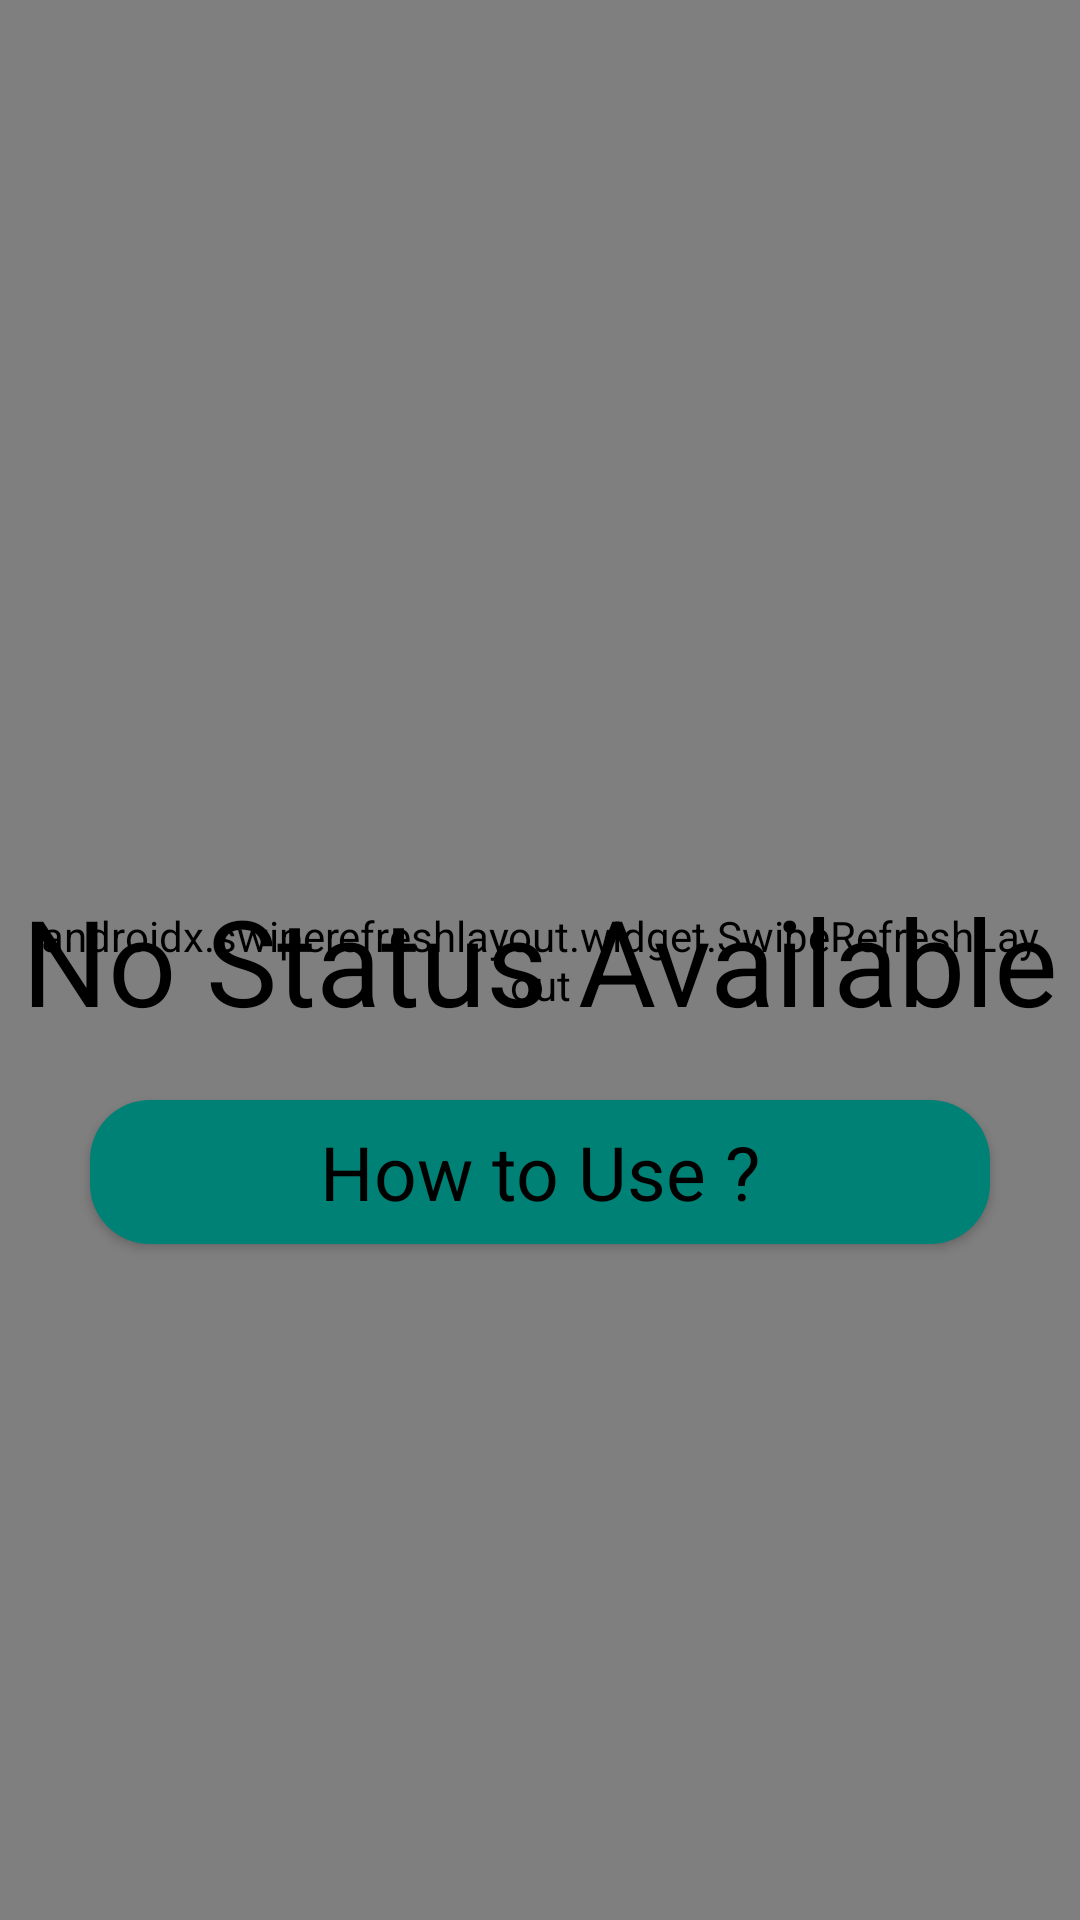

This screen was rendered from an Android layout file. Write that file and the resources it references.
<!-- AndroidManifest.xml: application theme Theme.Whatsapp_status_saver -->
<!-- res/layout/activity_main.xml -->
<RelativeLayout xmlns:android="http://schemas.android.com/apk/res/android"
    android:layout_width="match_parent"
    android:layout_height="match_parent"
    android:background="@color/app_bg">


    <androidx.swiperefreshlayout.widget.SwipeRefreshLayout
        android:id="@+id/swipe"
        android:padding="10dp"
        android:layout_width="match_parent"
        android:layout_height="match_parent">
        <androidx.recyclerview.widget.RecyclerView
            android:id="@+id/recyclerView"
            android:layout_width="match_parent"
            android:layout_height="match_parent" />

    </androidx.swiperefreshlayout.widget.SwipeRefreshLayout>

    <TextView
        android:id="@+id/idTVMsg"
        android:layout_width="match_parent"
        android:layout_height="wrap_content"
        android:layout_centerInParent="true"
        android:gravity="center"
        android:text="@string/no_status"
        android:textColor="@color/divider_color"
        android:textSize="40sp"
        android:visibility="visible" />

    <androidx.appcompat.widget.AppCompatButton
        android:id="@+id/how_to_use"
        android:layout_width="300dp"
        android:layout_height="wrap_content"
        android:layout_below="@id/idTVMsg"
        android:layout_centerHorizontal="true"
        android:layout_marginTop="20dp"
        android:background="@drawable/buttonshape"
        android:text="@string/how_use"
        android:textAllCaps="false"
        android:textColor="@color/divider_color"
        android:textSize="25sp" />

</RelativeLayout>
<!-- resources referenced by this layout -->
<resources>
  <color name="app_bg">#D0F4F1</color>
  <color name="divider_color">#000000</color>
  <!-- drawable buttonshape (drawable) -->
  <?xml version="1.0" encoding="utf-8"?>
  <shape xmlns:android="http://schemas.android.com/apk/res/android"
      android:shape="rectangle">
      <solid android:color="@color/Teal_BG"/>
      <corners
          android:bottomLeftRadius="20dp"
          android:bottomRightRadius="20dp"
          android:radius="20dp"/>
  </shape>
  <string name="how_use">How to Use ?</string>
  <string name="no_status">No Status Available</string>
  <style name="Theme.Whatsapp_status_saver" parent="Theme.MaterialComponents.DayNight.DarkActionBar">
          <item name="colorPrimary">@color/tellish</item>
          <item name="android:statusBarColor">@color/tellish</item>
          <item name="fontFamily">@font/app_font</item>
          <item name="android:indeterminateTint">@color/action_col</item>
      </style>
  <color name="Teal_BG">#008175</color>
  <color name="action_col">#2A6DDC</color>
</resources>
